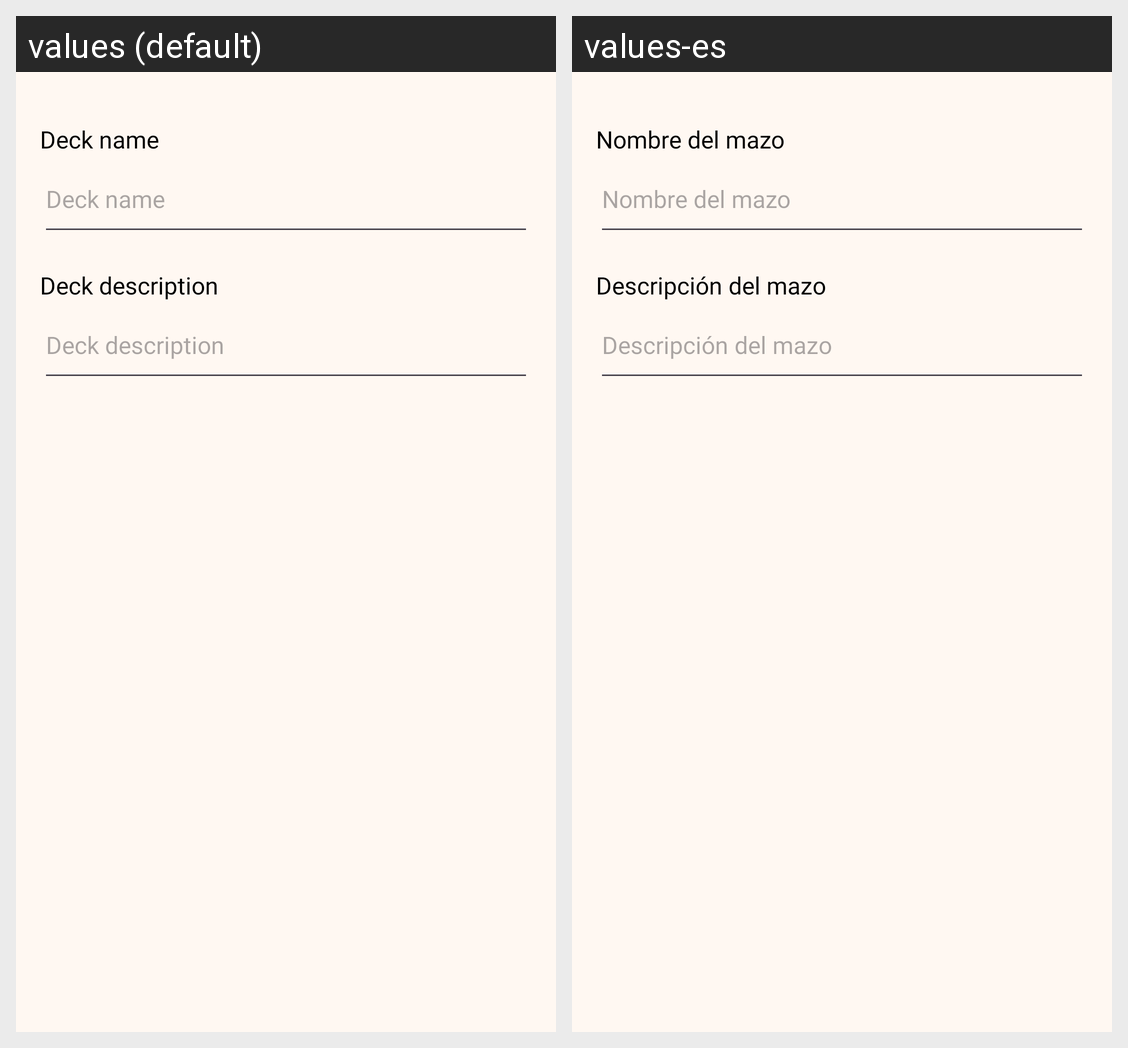

For this localized Android screen grid, give each drawn string resource with its value in every locale shown.
Android screen res/layout/deck_fragment_edit_deck.xml rendered under 2 locales, left to right: values (default), values-es. Device: Nexus 5 (rendered at 1080×1920; each locale shown at half size, 540×960, under a caption strip naming it); theme AppTheme.
Strings drawn on this screen, with the default value and each locale's value (text and hints the layout hard-codes, and strings that could not be matched under every locale, appear in the picture but are not listed):

str_deck_name
  values: Deck name
  values-es: Nombre del mazo

str_deck_description
  values: Deck description
  values-es: Descripción del mazo
